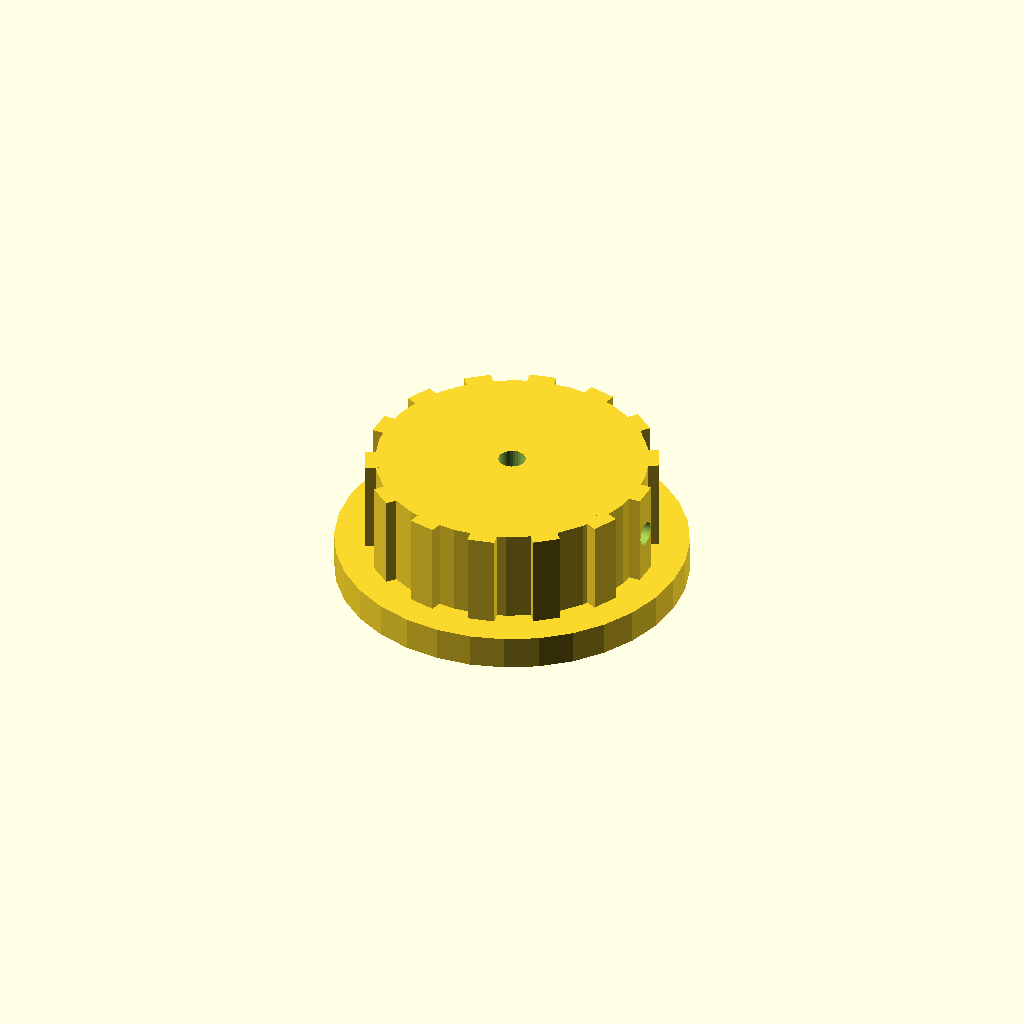
Cell 1: rendered with the file's own defaults.
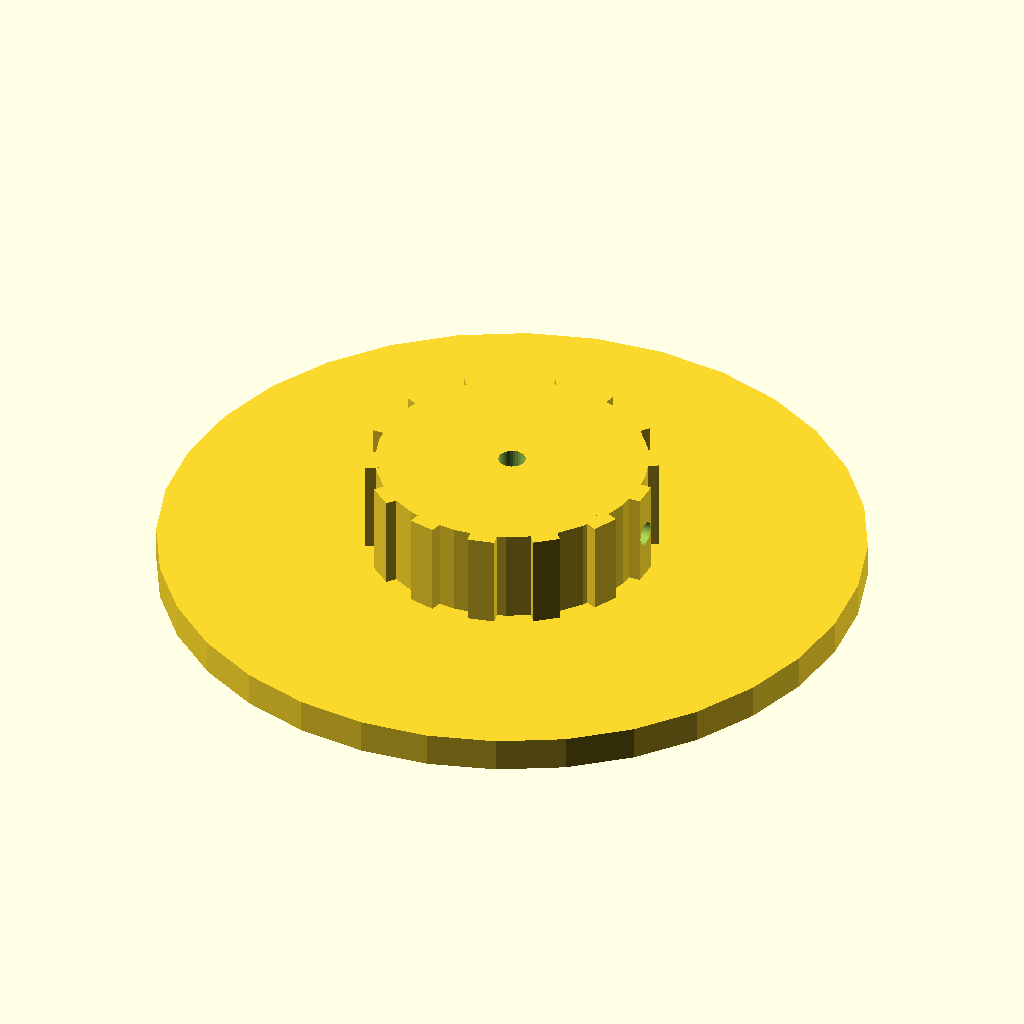
Cell 2: the same model with skirt_d = 104.
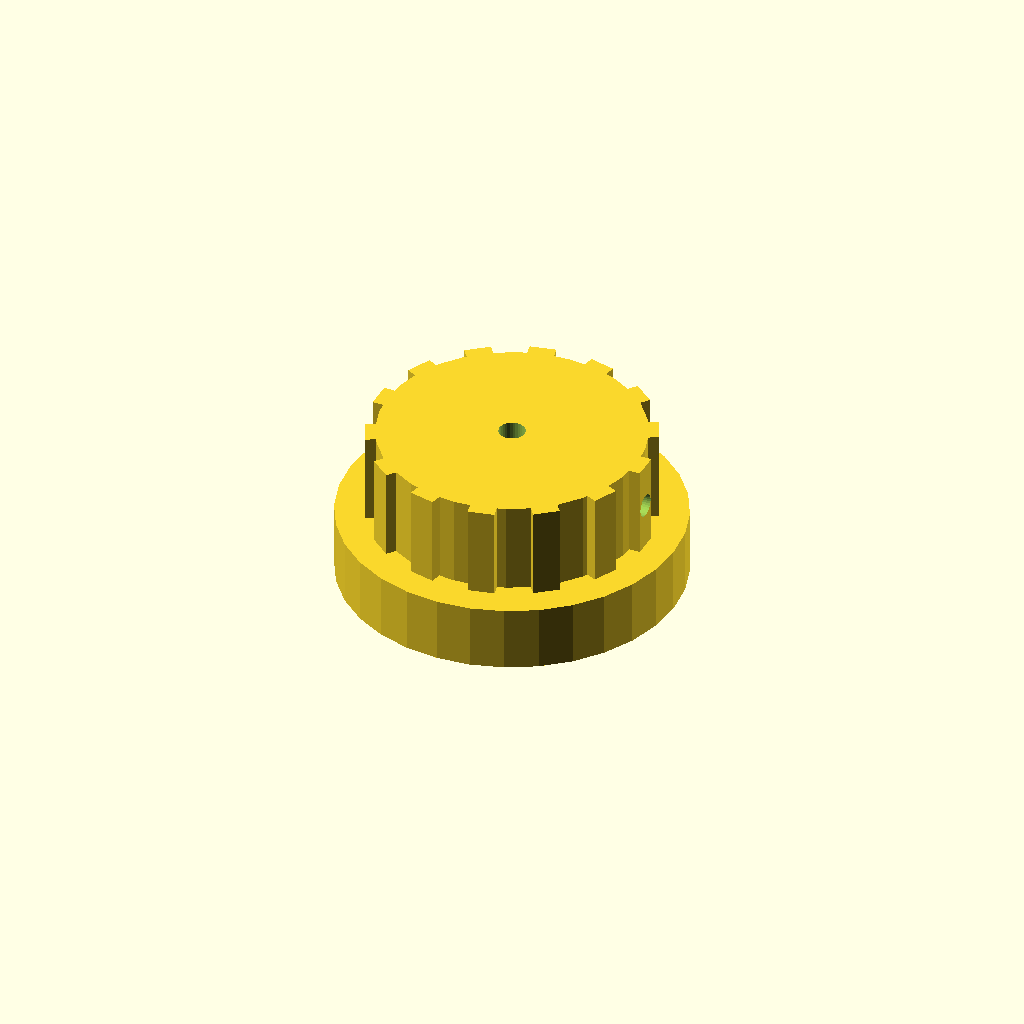
Cell 3: the same model with skirt_t = 10.
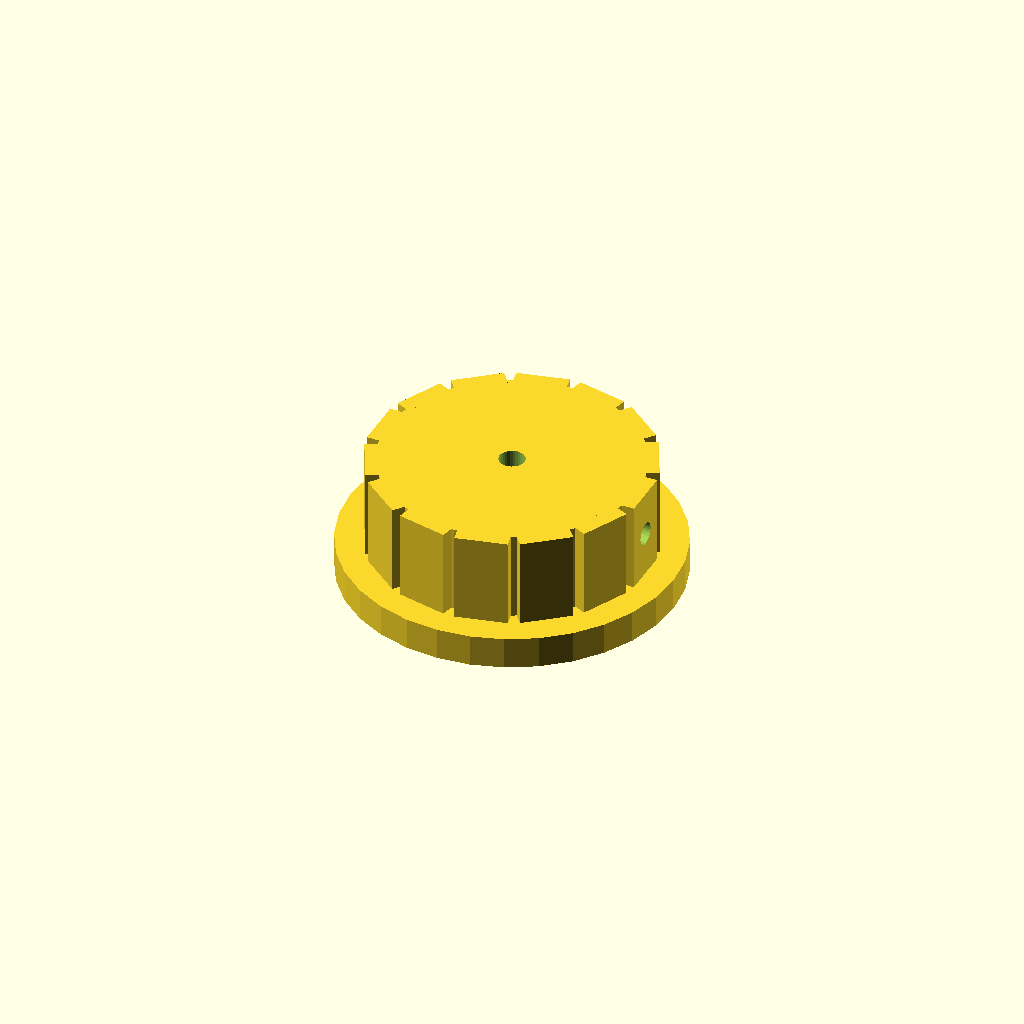
Cell 4: the same model with rib_w = 8.
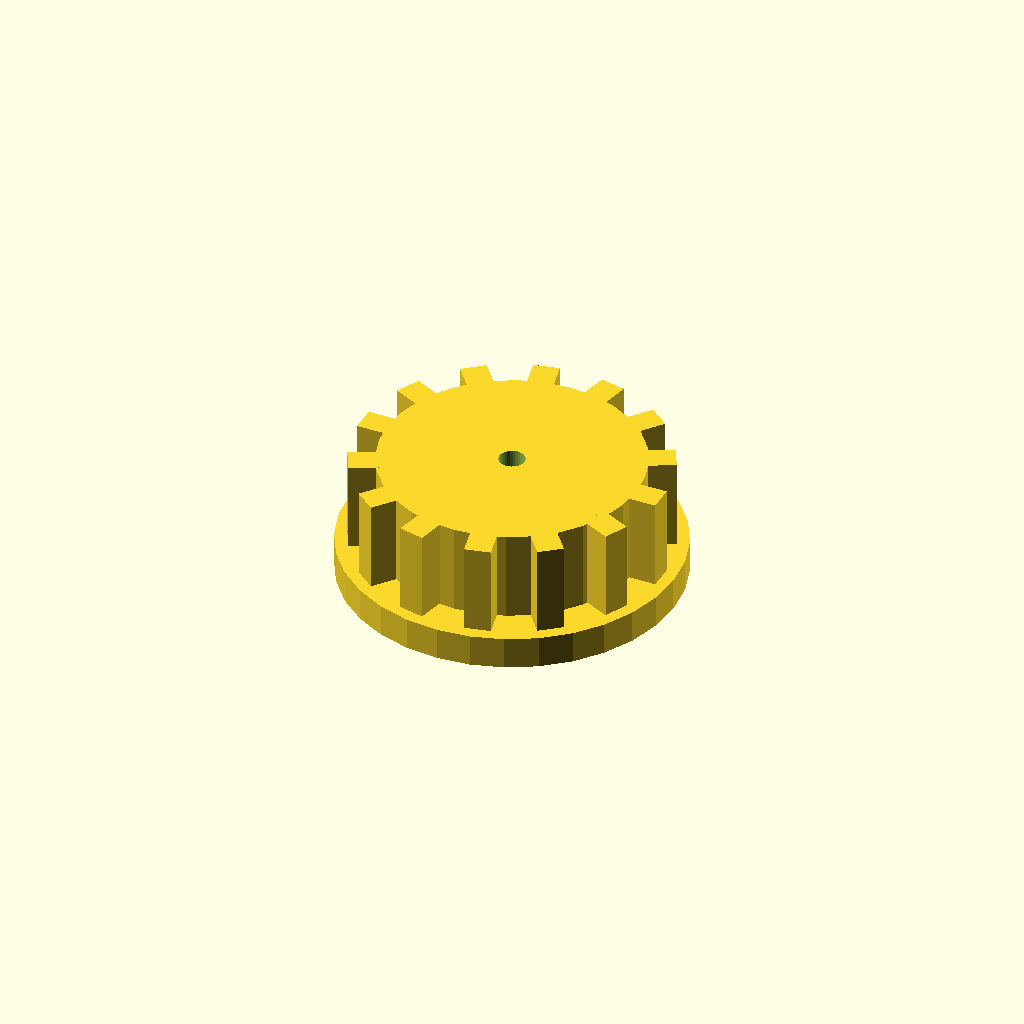
Cell 5 — rib_out set to 5, the other parameters unchanged.
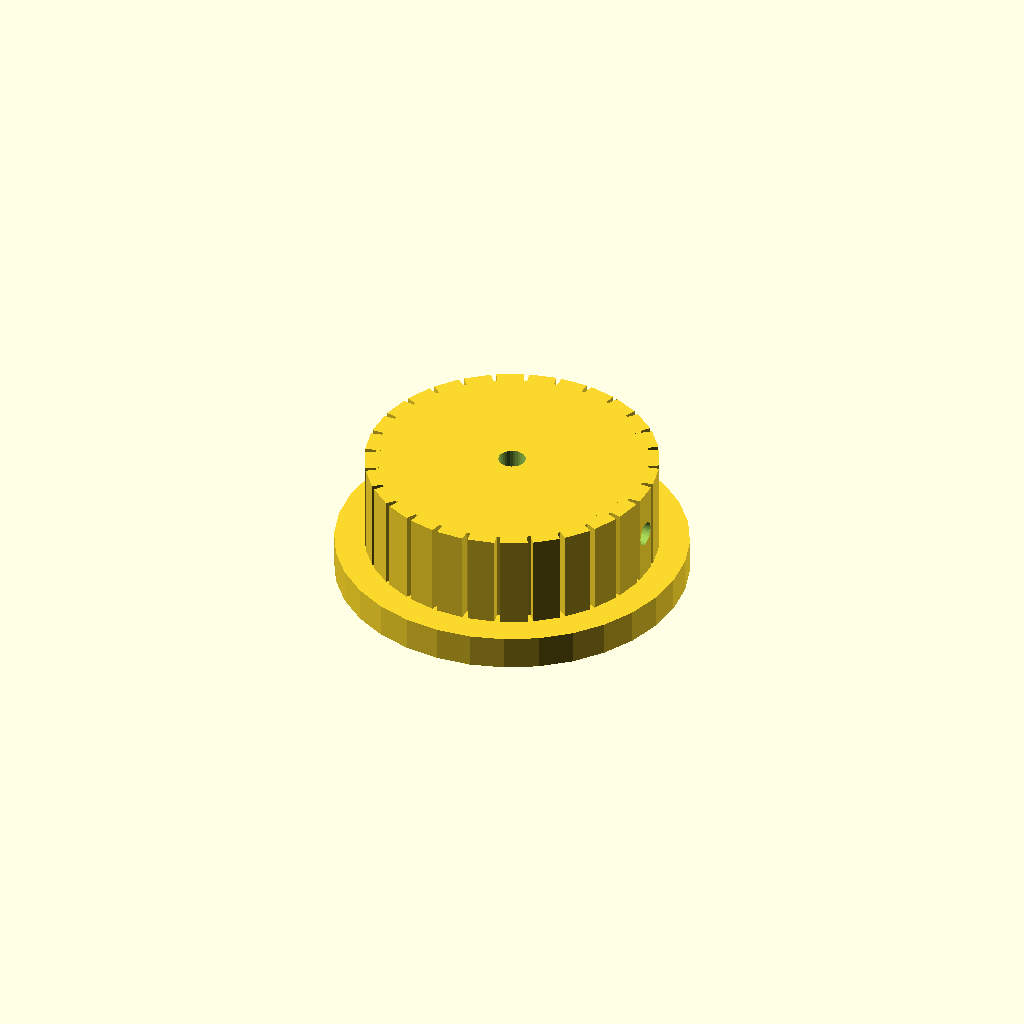
Cell 6: the same model with n_ribs = 28.
All cells are drawn from one camera (rotation 55°, 0°, 25°, orthographic, colour scheme Cornfield), so only the parameter changes between them.
Source of the model, optional_data/data/solid2/controlknob/part_0187.scad:
$fn = 32;

// ----------------------------------------------------------------------
// Control knob: skirt knob with grip ribs
// ----------------------------------------------------------------------

// --- parameters (mm) ---
skirt_d = 52;             // skirt diameter
skirt_t = 5;              // skirt thickness
rib_w = 4;                // grip rib width
rib_out = 2.5;            // grip rib radial protrusion
n_ribs = 14;              // number of grip ribs
knob_d = 40;              // knob body diameter
knob_h = 14;              // knob body height
bore_d = 4;               // shaft bore diameter
set_d = 3.5;              // set screw bore diameter
fit_tol = 0.1;            // tolerance for press fits, mm
free_tol = 0.3;           // tolerance for clearance fits, mm

rib_step = 360 / n_ribs;  // rib angular step
total_h = skirt_t + knob_h;  // overall height

difference() {
  union() {
    translate([0, 0, skirt_t]) cylinder(h = knob_h, d = knob_d);
    cylinder(h = skirt_t, d = skirt_d);
    for (i = [0 : n_ribs - 1])
      rotate([0, 0, i * rib_step])
        translate([knob_d / 2 - 1, -rib_w / 2, skirt_t])
          cube([rib_out, rib_w, knob_h]);
  }
  translate([0, 0, skirt_t - 1]) cylinder(h = knob_h + 2, d = bore_d);
  translate([-1, 0, skirt_t + knob_h / 2]) rotate([0, 90, 0])
    cylinder(h = knob_d / 2 + bore_d / 2 + 2, d = set_d);
}
Customizer parameters (derived from the source; name, type, default, range or options):
skirt_d: number, default 52
skirt_t: number, default 5
rib_w: number, default 4
rib_out: number, default 2.5
n_ribs: number, default 14
knob_d: number, default 40
knob_h: number, default 14
bore_d: number, default 4
set_d: number, default 3.5
fit_tol: number, default 0.1
free_tol: number, default 0.3
